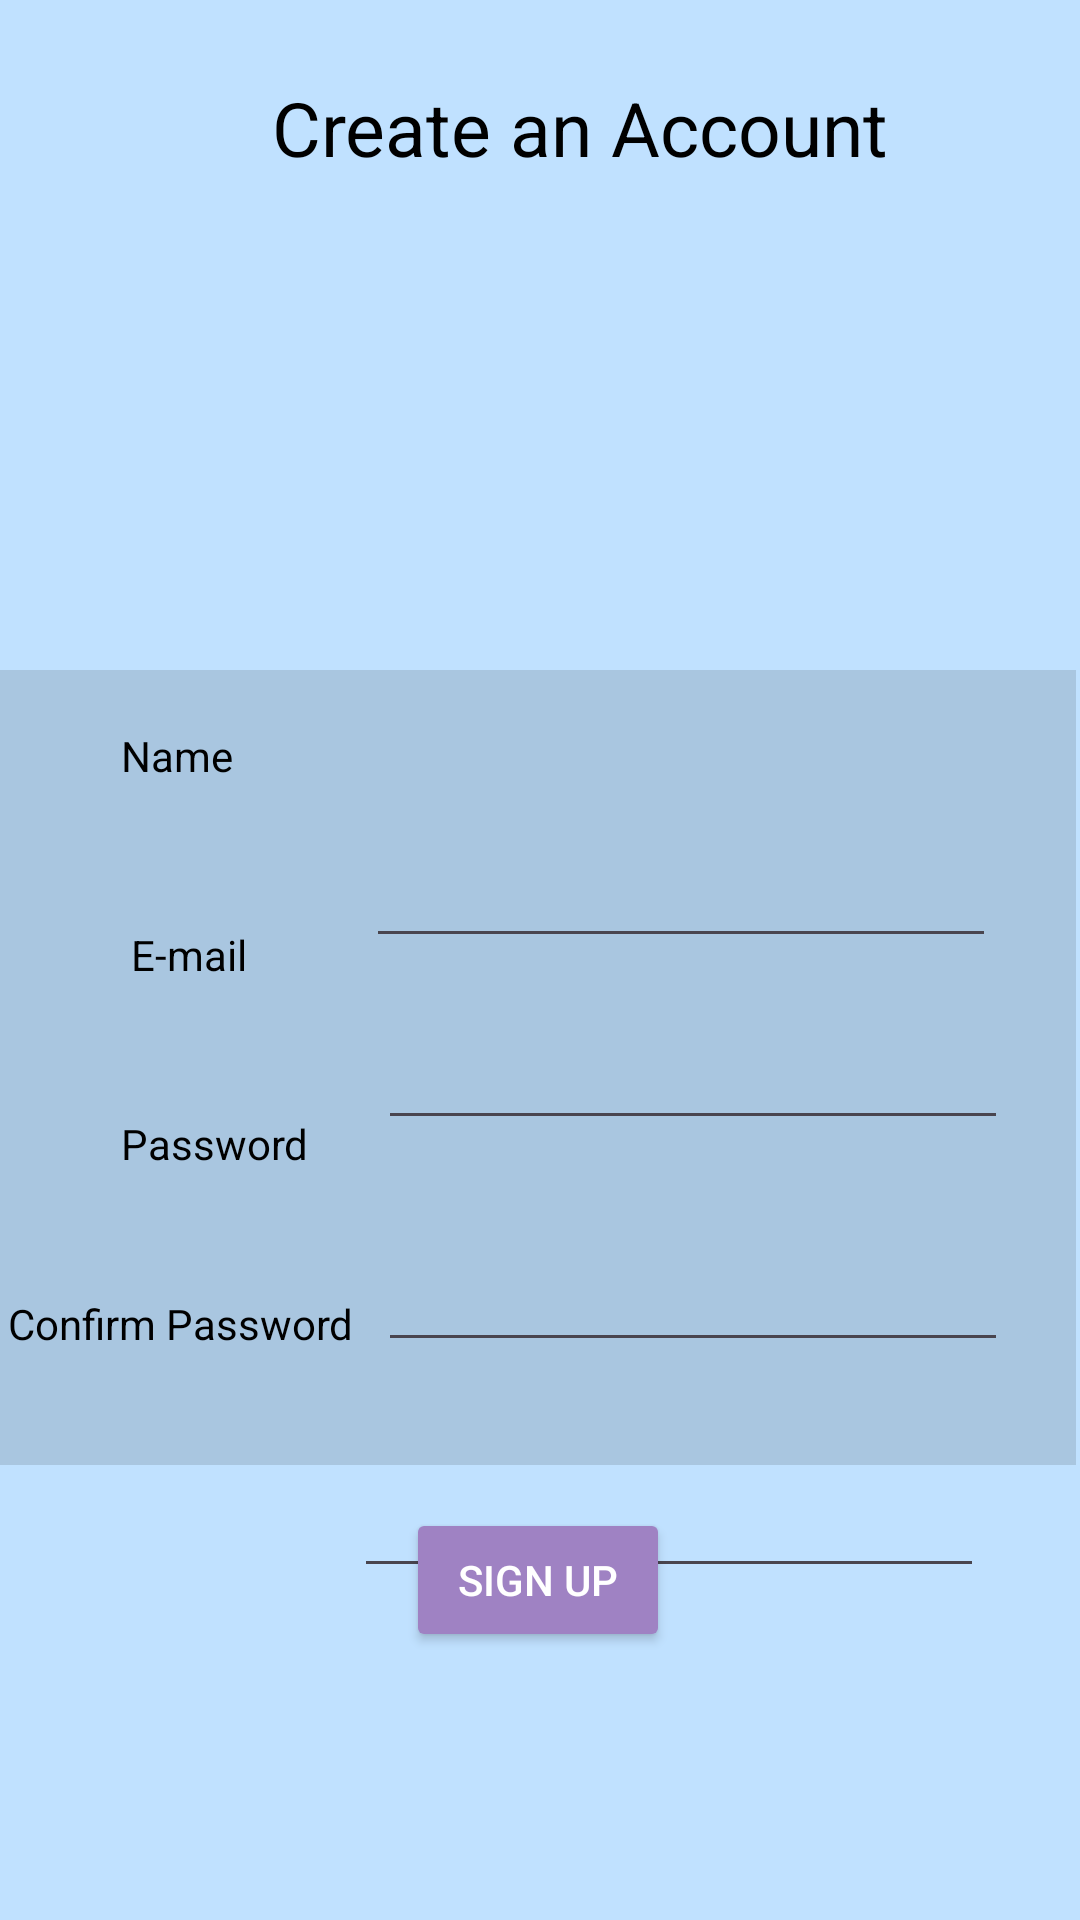

Produce the Android XML layout that renders to this screen, including the resource entries it uses.
<!-- AndroidManifest.xml: application theme Theme.NobleSwotting -->
<!-- res/layout/activity_main6.xml -->
<?xml version="1.0" encoding="utf-8"?>
<androidx.constraintlayout.widget.ConstraintLayout xmlns:android="http://schemas.android.com/apk/res/android"
    xmlns:app="http://schemas.android.com/apk/res-auto"
    xmlns:tools="http://schemas.android.com/tools"
    android:id="@+id/main"
    android:layout_width="match_parent"
    android:layout_height="match_parent"
    android:background="@color/sign"
    tools:context=".MainActivity6">

    <TextView
        android:id="@+id/textView5"
        android:layout_width="wrap_content"
        android:layout_height="wrap_content"
        android:layout_marginStart="116dp"
        android:layout_marginTop="118dp"
        android:layout_marginEnd="89dp"
        android:layout_marginBottom="44dp"
        android:text="@string/create"
        android:textColor="@color/black"
        android:textSize="25dp"
        app:layout_constraintBottom_toTopOf="@+id/divider"
        app:layout_constraintEnd_toEndOf="parent"
        app:layout_constraintStart_toStartOf="parent"
        app:layout_constraintTop_toTopOf="parent"
        tools:ignore="MissingConstraints" />

    <View
        android:id="@+id/divider"
        android:layout_width="374dp"
        android:layout_height="265dp"
        android:layout_marginStart="20dp"
        android:layout_marginTop="120dp"
        android:layout_marginEnd="20dp"
        android:layout_marginBottom="244dp"
        android:background="?android:attr/listDivider"
        app:layout_constraintBottom_toBottomOf="parent"
        app:layout_constraintEnd_toEndOf="parent"
        app:layout_constraintHorizontal_bias="0.666"
        app:layout_constraintStart_toStartOf="parent"
        app:layout_constraintTop_toBottomOf="@+id/textView5" />

    <TextView
        android:id="@+id/textView6"
        android:layout_width="wrap_content"
        android:layout_height="wrap_content"
        android:layout_marginBottom="44dp"
        android:text="@string/Email"
        android:textColor="@color/black"
        app:layout_constraintBottom_toTopOf="@+id/textView15"
        app:layout_constraintEnd_toStartOf="@+id/editTextTextEmailAddress2"
        app:layout_constraintStart_toStartOf="parent"
        app:layout_constraintTop_toTopOf="parent"
        app:layout_constraintVertical_bias="1.0"
        tools:ignore="MissingConstraints" />

    <EditText
        android:id="@+id/editTextTextEmailAddress2"
        android:layout_width="wrap_content"
        android:layout_height="wrap_content"
        android:layout_marginEnd="24dp"
        android:ems="10"
        android:textColor="@color/black"
        android:inputType="textEmailAddress"
        app:layout_constraintBottom_toTopOf="@+id/editTextTextPassword2"
        app:layout_constraintEnd_toEndOf="parent"
        app:layout_constraintTop_toTopOf="parent"
        app:layout_constraintVertical_bias="0.912"
        tools:ignore="MissingConstraints" />

    <EditText
        android:id="@+id/editTextTextPassword2"
        android:layout_width="wrap_content"
        android:layout_height="wrap_content"
        android:layout_marginEnd="24dp"
        android:ems="10"
        android:inputType="textPassword"
        android:textColor="@color/black"
        app:layout_constraintBottom_toTopOf="@+id/editTextTextPassword3"
        app:layout_constraintEnd_toEndOf="parent"
        app:layout_constraintTop_toTopOf="parent"
        app:layout_constraintVertical_bias="0.924"
        tools:ignore="MissingConstraints" />

    <EditText
        android:id="@+id/editTextText"
        android:layout_width="wrap_content"
        android:layout_height="wrap_content"
        android:layout_marginEnd="28dp"
        android:ems="10"
        android:inputType="text"
        android:textColor="@color/black"
        app:layout_constraintBottom_toTopOf="@+id/editTextTextEmailAddress2"
        app:layout_constraintEnd_toEndOf="parent"
        app:layout_constraintTop_toTopOf="parent"
        app:layout_constraintVertical_bias="0.935"
        tools:ignore="MissingConstraints" />

    <TextView
        android:id="@+id/textView13"
        android:layout_width="wrap_content"
        android:layout_height="wrap_content"
        android:text="@string/Name"
        android:textColor="@color/black"
        app:layout_constraintBottom_toTopOf="@+id/textView6"
        app:layout_constraintEnd_toStartOf="@+id/editTextText"
        app:layout_constraintHorizontal_bias="0.478"
        app:layout_constraintStart_toStartOf="parent"
        app:layout_constraintTop_toTopOf="parent"
        app:layout_constraintVertical_bias="0.837"
        tools:ignore="MissingConstraints" />

    <TextView
        android:id="@+id/textView15"
        android:layout_width="wrap_content"
        android:layout_height="wrap_content"
        android:text="@string/Password"
        android:textColor="@color/black"
        app:layout_constraintBottom_toTopOf="@+id/textView16"
        app:layout_constraintEnd_toStartOf="@+id/editTextTextPassword2"
        app:layout_constraintHorizontal_bias="0.636"
        app:layout_constraintStart_toStartOf="parent"
        app:layout_constraintTop_toTopOf="parent"
        app:layout_constraintVertical_bias="0.901"
        tools:ignore="MissingConstraints" />

    <EditText
        android:id="@+id/editTextTextPassword3"
        android:layout_width="wrap_content"
        android:layout_height="wrap_content"
        android:layout_marginTop="488dp"
        android:layout_marginEnd="32dp"
        android:ems="10"
        android:textColor="@color/black"
        android:inputType="textPassword"
        app:layout_constraintEnd_toEndOf="parent"
        app:layout_constraintTop_toTopOf="parent"
        tools:ignore="MissingConstraints" />

    <TextView
        android:id="@+id/textView16"
        android:layout_width="wrap_content"
        android:layout_height="wrap_content"
        android:layout_marginStart="16dp"
        android:text="@string/ConfirmPassword"
        android:textColor="@color/black"
        app:layout_constraintBottom_toBottomOf="parent"
        app:layout_constraintEnd_toStartOf="@+id/editTextTextPassword3"
        app:layout_constraintHorizontal_bias="1.0"
        app:layout_constraintStart_toStartOf="parent"
        app:layout_constraintTop_toTopOf="parent"
        app:layout_constraintVertical_bias="0.695"
        tools:ignore="MissingConstraints" />

    <Button
        android:id="@+id/button5"
        android:layout_width="wrap_content"
        android:layout_height="wrap_content"
        android:layout_marginTop="37dp"
        android:layout_marginBottom="112dp"
        android:backgroundTint="@color/btn"
        android:text="@string/Signup"
        android:textColor="@color/white"
        app:layout_constraintBottom_toBottomOf="parent"
        app:layout_constraintEnd_toEndOf="parent"
        app:layout_constraintHorizontal_bias="0.498"
        app:layout_constraintStart_toStartOf="parent"
        app:layout_constraintTop_toBottomOf="@+id/divider"
        tools:ignore="MissingConstraints" />

</androidx.constraintlayout.widget.ConstraintLayout>
<!-- resources referenced by this layout -->
<resources>
  <color name="black">#FF000000</color>
  <color name="btn">#9F82C3</color>
  <color name="sign">#C0E1FF</color>
  <color name="white">#FFFFFFFF</color>
  <string name="ConfirmPassword">"Confirm Password"</string>
  <string name="Email">"E-mail"</string>
  <string name="Name">"Name"</string>
  <string name="Password">"Password"</string>
  <string name="Signup">"Sign up"</string>
  <string name="create">"Create an Account"</string>
  <style name="Theme.NobleSwotting" parent="Base.Theme.NobleSwotting" />
  <style name="Base.Theme.NobleSwotting" parent="Theme.Material3.DayNight.NoActionBar">
          
          
      </style>
</resources>
